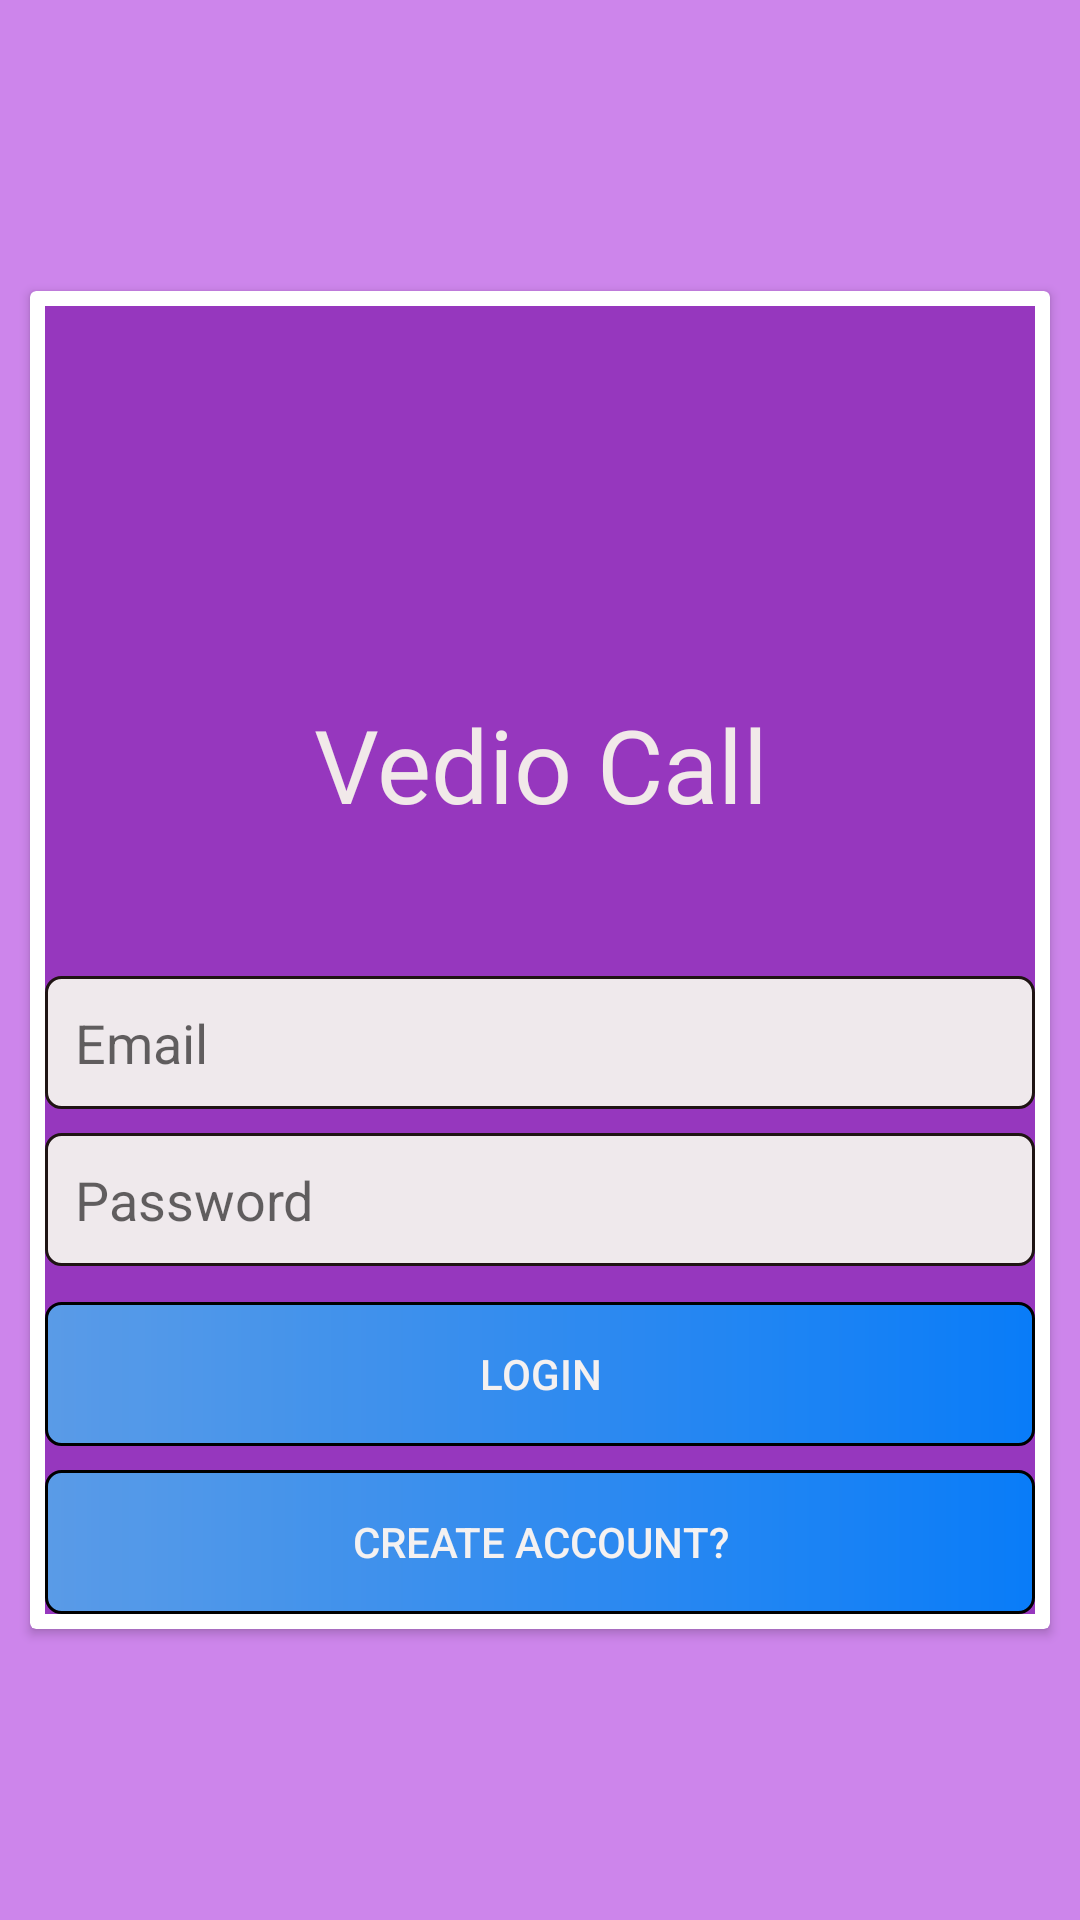

Here is an Android app screen rendered from its layout file. Give the layout XML and the strings, colors and styles it references.
<!-- AndroidManifest.xml: application theme Theme.VedioCall -->
<!-- res/layout/activity_login.xml -->
<?xml version="1.0" encoding="utf-8"?>
<androidx.constraintlayout.widget.ConstraintLayout xmlns:android="http://schemas.android.com/apk/res/android"
    xmlns:app="http://schemas.android.com/apk/res-auto"
    xmlns:tools="http://schemas.android.com/tools"
    android:layout_width="match_parent"
    android:layout_height="match_parent"
    android:background="#CD85EB"
    tools:context=".Login">

    <androidx.cardview.widget.CardView
        android:layout_width="match_parent"
        android:layout_height="wrap_content"
        android:layout_margin="10dp"
        app:layout_constraintBottom_toBottomOf="parent"
        app:layout_constraintEnd_toEndOf="parent"
        app:layout_constraintStart_toStartOf="parent"
        app:layout_constraintTop_toTopOf="parent">

        <LinearLayout
            android:layout_width="match_parent"
            android:layout_height="match_parent"
            android:layout_margin="5dp"
            android:background="#9637BE"
            android:orientation="vertical">

            <ImageView
                android:id="@+id/imageView"
                android:layout_width="match_parent"
                android:layout_height="100dp"
                android:layout_marginTop="10dp"
                android:layout_marginBottom="10dp"
                app:srcCompat="@drawable/logo" />

            <TextView
                android:layout_width="match_parent"
                android:layout_height="wrap_content"
                android:layout_marginBottom="30dp"
                android:fontFamily="@font/black_and_white_picture"
                android:gravity="center"
                android:padding="10dp"
                android:text="Vedio Call"
                android:textColor="#F1E9E9"
                android:textSize="34sp" />

            <EditText
                android:id="@+id/emaillogin"
                android:layout_width="match_parent"
                android:layout_height="wrap_content"
                android:layout_marginTop="8dp"
                android:background="@drawable/input"
                android:hint="Email"
                android:inputType="textEmailAddress"
                android:padding="10dp" />

            <EditText
                android:id="@+id/passwordlogin"
                android:layout_width="match_parent"
                android:layout_height="wrap_content"
                android:layout_marginTop="8dp"
                android:background="@drawable/input"
                android:inputType="textPassword"
                android:hint="Password"
                android:padding="10dp" />

            <androidx.appcompat.widget.AppCompatButton
                android:id="@+id/loginlogin"
                android:layout_width="match_parent"
                android:layout_height="wrap_content"
                android:layout_marginTop="12dp"
                android:background="@drawable/button"
                android:text="Login"
                android:textColor="#F4F1F1" />

            <androidx.appcompat.widget.AppCompatButton
                android:id="@+id/createaccountlogin"
                android:layout_width="match_parent"
                android:layout_height="wrap_content"
                android:layout_marginTop="8dp"
                android:background="@drawable/button"
                android:text="Create Account?"
                android:textColor="#F4F1F1" />
        </LinearLayout>
    </androidx.cardview.widget.CardView>
</androidx.constraintlayout.widget.ConstraintLayout>
<!-- resources referenced by this layout -->
<resources>
  <!-- drawable button (drawable) -->
  <?xml version="1.0" encoding="utf-8"?>
  <shape xmlns:android="http://schemas.android.com/apk/res/android">
  <solid android:color="#F31878D7"></solid>
      <stroke android:color="@color/black"
          android:width="1dp"></stroke>
      <gradient android:startColor="#56A0E9" android:endColor="#017FFB">
  
      </gradient>
      <corners android:radius="5dp"></corners>
  </shape>
  <!-- drawable input (drawable) -->
  <?xml version="1.0" encoding="utf-8"?>
  <shape xmlns:android="http://schemas.android.com/apk/res/android">
       <solid android:color="#F8F2EEEE"></solid>
       <stroke android:color="#1F1414"
          android:width="1dp"></stroke>
      <corners android:radius="5dp"></corners>
  </shape>
  <style name="Theme.VedioCall" parent="Theme.MaterialComponents.DayNight.DarkActionBar">
          
          <item name="colorPrimary">@color/purple_500</item>
          <item name="colorPrimaryVariant">@color/purple_700</item>
          <item name="colorOnPrimary">@color/white</item>
          
          <item name="colorSecondary">@color/teal_200</item>
          <item name="colorSecondaryVariant">@color/teal_700</item>
          <item name="colorOnSecondary">@color/black</item>
          
          <item name="android:statusBarColor">?attr/colorPrimaryVariant</item>
          
      </style>
  <!-- not gathered from this repository: default colours our renderer supplied (Android Studio template values) -->
  <color name="purple_500">#FF6200EE</color>
  <color name="purple_700">#FF3700B3</color>
  <color name="teal_200">#FF03DAC5</color>
  <color name="teal_700">#FF018786</color>
  <color name="black">#FF000000</color>
  <color name="white">#FFFFFFFF</color>
</resources>
